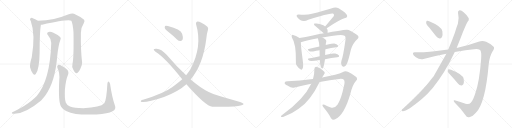
t = 0.00 s
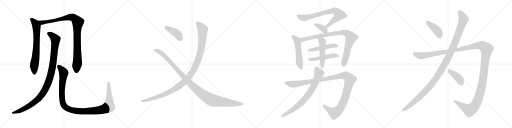
t = 3.62 s
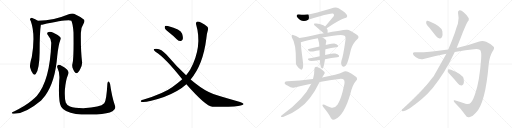
t = 7.25 s
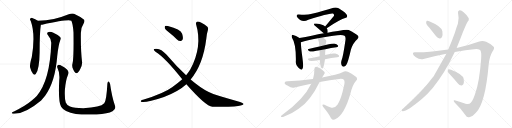
t = 10.87 s
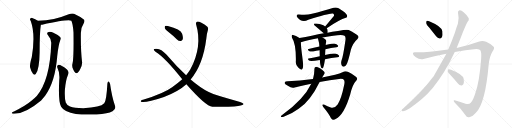
t = 14.49 s
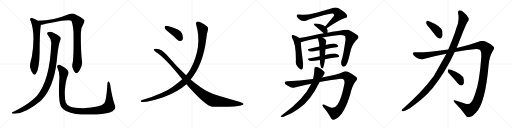
t = 18.11 s

The animated SVG that drew these frames (rendered in a browser with its animation timeline set to each time). Animation: 20 CSS @keyframes rules; one cycle of 18.11 s.

<svg version="1.1" viewBox="0 0 4096 1024" xmlns="http://www.w3.org/2000/svg">
  <g stroke="lightgray" stroke-dasharray="1,1" stroke-width="1" transform="scale(4, 4)">
    <line x1="0" y1="0" x2="256" y2="256"></line>
    <line x1="256" y1="0" x2="0" y2="256"></line>
    <line x1="128" y1="0" x2="128" y2="256"></line>
    <line x1="0" y1="128" x2="256" y2="128"></line>
    <line x1="256" y1="0" x2="512" y2="256"></line>
    <line x1="512" y1="0" x2="256" y2="256"></line>
    <line x1="384" y1="0" x2="384" y2="256"></line>
    <line x1="256" y1="128" x2="512" y2="128"></line>
    <line x1="512" y1="0" x2="768" y2="256"></line>
    <line x1="768" y1="0" x2="512" y2="256"></line>
    <line x1="640" y1="0" x2="640" y2="256"></line>
    <line x1="512" y1="128" x2="768" y2="128"></line>
    <line x1="768" y1="0" x2="1024" y2="256"></line>
    <line x1="1024" y1="0" x2="768" y2="256"></line>
    <line x1="896" y1="0" x2="896" y2="256"></line>
    <line x1="768" y1="128" x2="1024" y2="128"></line>
  </g>
<g transform="scale(1, -1) translate(0, -850)">
   <style type="text/css">
    @keyframes keyframes0 {
      from {
       stroke: black;
       stroke-dashoffset: 703;
       stroke-width: 128;
       }
       70% {
       animation-timing-function: step-end;
       stroke: black;
       stroke-dashoffset: 0;
       stroke-width: 128;
       }
       to {
       stroke: black;
       stroke-width: 1024;
       }
       }
       #make-me-a-hanzi-animation-0 {
         animation: keyframes0 0.822103s both;
         animation-delay: 0.000000s;
         animation-timing-function: linear;
       }
    @keyframes keyframes1 {
      from {
       stroke: black;
       stroke-dashoffset: 990;
       stroke-width: 128;
       }
       76% {
       animation-timing-function: step-end;
       stroke: black;
       stroke-dashoffset: 0;
       stroke-width: 128;
       }
       to {
       stroke: black;
       stroke-width: 1024;
       }
       }
       #make-me-a-hanzi-animation-1 {
         animation: keyframes1 1.055664s both;
         animation-delay: 0.822103s;
         animation-timing-function: linear;
       }
    @keyframes keyframes2 {
      from {
       stroke: black;
       stroke-dashoffset: 1066;
       stroke-width: 128;
       }
       78% {
       animation-timing-function: step-end;
       stroke: black;
       stroke-dashoffset: 0;
       stroke-width: 128;
       }
       to {
       stroke: black;
       stroke-width: 1024;
       }
       }
       #make-me-a-hanzi-animation-2 {
         animation: keyframes2 1.117513s both;
         animation-delay: 1.877767s;
         animation-timing-function: linear;
       }
    @keyframes keyframes3 {
      from {
       stroke: black;
       stroke-dashoffset: 1154;
       stroke-width: 128;
       }
       79% {
       animation-timing-function: step-end;
       stroke: black;
       stroke-dashoffset: 0;
       stroke-width: 128;
       }
       to {
       stroke: black;
       stroke-width: 1024;
       }
       }
       #make-me-a-hanzi-animation-3 {
         animation: keyframes3 1.189128s both;
         animation-delay: 2.995280s;
         animation-timing-function: linear;
       }
    @keyframes keyframes4 {
      from {
       stroke: black;
       stroke-dashoffset: 411;
       stroke-width: 128;
       }
       57% {
       animation-timing-function: step-end;
       stroke: black;
       stroke-dashoffset: 0;
       stroke-width: 128;
       }
       to {
       stroke: black;
       stroke-width: 1024;
       }
       }
       #make-me-a-hanzi-animation-4 {
         animation: keyframes4 0.584473s both;
         animation-delay: 4.184408s;
         animation-timing-function: linear;
       }
    @keyframes keyframes5 {
      from {
       stroke: black;
       stroke-dashoffset: 1153;
       stroke-width: 128;
       }
       79% {
       animation-timing-function: step-end;
       stroke: black;
       stroke-dashoffset: 0;
       stroke-width: 128;
       }
       to {
       stroke: black;
       stroke-width: 1024;
       }
       }
       #make-me-a-hanzi-animation-5 {
         animation: keyframes5 1.188314s both;
         animation-delay: 4.768881s;
         animation-timing-function: linear;
       }
    @keyframes keyframes6 {
      from {
       stroke: black;
       stroke-dashoffset: 1122;
       stroke-width: 128;
       }
       79% {
       animation-timing-function: step-end;
       stroke: black;
       stroke-dashoffset: 0;
       stroke-width: 128;
       }
       to {
       stroke: black;
       stroke-width: 1024;
       }
       }
       #make-me-a-hanzi-animation-6 {
         animation: keyframes6 1.163086s both;
         animation-delay: 5.957195s;
         animation-timing-function: linear;
       }
    @keyframes keyframes7 {
      from {
       stroke: black;
       stroke-dashoffset: 749;
       stroke-width: 128;
       }
       71% {
       animation-timing-function: step-end;
       stroke: black;
       stroke-dashoffset: 0;
       stroke-width: 128;
       }
       to {
       stroke: black;
       stroke-width: 1024;
       }
       }
       #make-me-a-hanzi-animation-7 {
         animation: keyframes7 0.859538s both;
         animation-delay: 7.120281s;
         animation-timing-function: linear;
       }
    @keyframes keyframes8 {
      from {
       stroke: black;
       stroke-dashoffset: 365;
       stroke-width: 128;
       }
       54% {
       animation-timing-function: step-end;
       stroke: black;
       stroke-dashoffset: 0;
       stroke-width: 128;
       }
       to {
       stroke: black;
       stroke-width: 1024;
       }
       }
       #make-me-a-hanzi-animation-8 {
         animation: keyframes8 0.547038s both;
         animation-delay: 7.979819s;
         animation-timing-function: linear;
       }
    @keyframes keyframes9 {
      from {
       stroke: black;
       stroke-dashoffset: 524;
       stroke-width: 128;
       }
       63% {
       animation-timing-function: step-end;
       stroke: black;
       stroke-dashoffset: 0;
       stroke-width: 128;
       }
       to {
       stroke: black;
       stroke-width: 1024;
       }
       }
       #make-me-a-hanzi-animation-9 {
         animation: keyframes9 0.676432s both;
         animation-delay: 8.526857s;
         animation-timing-function: linear;
       }
    @keyframes keyframes10 {
      from {
       stroke: black;
       stroke-dashoffset: 910;
       stroke-width: 128;
       }
       75% {
       animation-timing-function: step-end;
       stroke: black;
       stroke-dashoffset: 0;
       stroke-width: 128;
       }
       to {
       stroke: black;
       stroke-width: 1024;
       }
       }
       #make-me-a-hanzi-animation-10 {
         animation: keyframes10 0.990560s both;
         animation-delay: 9.203289s;
         animation-timing-function: linear;
       }
    @keyframes keyframes11 {
      from {
       stroke: black;
       stroke-dashoffset: 477;
       stroke-width: 128;
       }
       61% {
       animation-timing-function: step-end;
       stroke: black;
       stroke-dashoffset: 0;
       stroke-width: 128;
       }
       to {
       stroke: black;
       stroke-width: 1024;
       }
       }
       #make-me-a-hanzi-animation-11 {
         animation: keyframes11 0.638184s both;
         animation-delay: 10.193849s;
         animation-timing-function: linear;
       }
    @keyframes keyframes12 {
      from {
       stroke: black;
       stroke-dashoffset: 484;
       stroke-width: 128;
       }
       61% {
       animation-timing-function: step-end;
       stroke: black;
       stroke-dashoffset: 0;
       stroke-width: 128;
       }
       to {
       stroke: black;
       stroke-width: 1024;
       }
       }
       #make-me-a-hanzi-animation-12 {
         animation: keyframes12 0.643880s both;
         animation-delay: 10.832033s;
         animation-timing-function: linear;
       }
    @keyframes keyframes13 {
      from {
       stroke: black;
       stroke-dashoffset: 500;
       stroke-width: 128;
       }
       62% {
       animation-timing-function: step-end;
       stroke: black;
       stroke-dashoffset: 0;
       stroke-width: 128;
       }
       to {
       stroke: black;
       stroke-width: 1024;
       }
       }
       #make-me-a-hanzi-animation-13 {
         animation: keyframes13 0.656901s both;
         animation-delay: 11.475913s;
         animation-timing-function: linear;
       }
    @keyframes keyframes14 {
      from {
       stroke: black;
       stroke-dashoffset: 1197;
       stroke-width: 128;
       }
       80% {
       animation-timing-function: step-end;
       stroke: black;
       stroke-dashoffset: 0;
       stroke-width: 128;
       }
       to {
       stroke: black;
       stroke-width: 1024;
       }
       }
       #make-me-a-hanzi-animation-14 {
         animation: keyframes14 1.224121s both;
         animation-delay: 12.132814s;
         animation-timing-function: linear;
       }
    @keyframes keyframes15 {
      from {
       stroke: black;
       stroke-dashoffset: 767;
       stroke-width: 128;
       }
       71% {
       animation-timing-function: step-end;
       stroke: black;
       stroke-dashoffset: 0;
       stroke-width: 128;
       }
       to {
       stroke: black;
       stroke-width: 1024;
       }
       }
       #make-me-a-hanzi-animation-15 {
         animation: keyframes15 0.874186s both;
         animation-delay: 13.356935s;
         animation-timing-function: linear;
       }
    @keyframes keyframes16 {
      from {
       stroke: black;
       stroke-dashoffset: 409;
       stroke-width: 128;
       }
       57% {
       animation-timing-function: step-end;
       stroke: black;
       stroke-dashoffset: 0;
       stroke-width: 128;
       }
       to {
       stroke: black;
       stroke-width: 1024;
       }
       }
       #make-me-a-hanzi-animation-16 {
         animation: keyframes16 0.582845s both;
         animation-delay: 14.231121s;
         animation-timing-function: linear;
       }
    @keyframes keyframes17 {
      from {
       stroke: black;
       stroke-dashoffset: 1212;
       stroke-width: 128;
       }
       80% {
       animation-timing-function: step-end;
       stroke: black;
       stroke-dashoffset: 0;
       stroke-width: 128;
       }
       to {
       stroke: black;
       stroke-width: 1024;
       }
       }
       #make-me-a-hanzi-animation-17 {
         animation: keyframes17 1.236328s both;
         animation-delay: 14.813966s;
         animation-timing-function: linear;
       }
    @keyframes keyframes18 {
      from {
       stroke: black;
       stroke-dashoffset: 1514;
       stroke-width: 128;
       }
       83% {
       animation-timing-function: step-end;
       stroke: black;
       stroke-dashoffset: 0;
       stroke-width: 128;
       }
       to {
       stroke: black;
       stroke-width: 1024;
       }
       }
       #make-me-a-hanzi-animation-18 {
         animation: keyframes18 1.482096s both;
         animation-delay: 16.050294s;
         animation-timing-function: linear;
       }
    @keyframes keyframes19 {
      from {
       stroke: black;
       stroke-dashoffset: 404;
       stroke-width: 128;
       }
       57% {
       animation-timing-function: step-end;
       stroke: black;
       stroke-dashoffset: 0;
       stroke-width: 128;
       }
       to {
       stroke: black;
       stroke-width: 1024;
       }
       }
       #make-me-a-hanzi-animation-19 {
         animation: keyframes19 0.578776s both;
         animation-delay: 17.532390s;
         animation-timing-function: linear;
       }
</style>
<path d="M 303.0 684.0 Q 282.0 700.0 258.0 707.0 Q 248.0 708.0 241.0 700.0 Q 237.0 693.0 246.0 682.0 Q 285.0 574.0 254.0 393.0 Q 236.0 333.0 241.0 311.0 Q 251.0 274.0 264.0 260.0 Q 277.0 245.0 287.0 260.0 Q 315.0 299.0 317.0 431.0 Q 317.0 596.0 327.0 652.0 C 329.0 666.0 328.0 667.0 303.0 684.0 Z" fill="lightgray"></path> 
<path d="M 580.0 343.0 Q 573.0 318.0 586.0 295.0 Q 601.0 264.0 611.0 265.0 Q 626.0 266.0 643.0 301.0 Q 658.0 329.0 657.0 351.0 Q 645.0 444.0 647.0 587.0 Q 647.0 629.0 670.0 664.0 Q 680.0 682.0 673.0 692.0 Q 643.0 717.0 592.0 740.0 Q 576.0 746.0 550.0 737.0 Q 436.0 689.0 303.0 684.0 C 273.0 682.0 297.0 647.0 327.0 652.0 Q 331.0 652.0 337.0 653.0 Q 548.0 698.0 571.0 684.0 Q 583.0 659.0 588.0 590.0 Q 591.0 382.0 580.0 343.0 Z" fill="lightgray"></path> 
<path d="M 410.0 506.0 Q 400.0 206.0 294.0 83.0 Q 276.0 65.0 254.0 46.0 Q 209.0 7.0 112.0 -42.0 Q 99.0 -46.0 95.0 -51.0 Q 91.0 -57.0 106.0 -59.0 Q 196.0 -65.0 329.0 47.0 L 361.0 84.0 Q 442.0 196.0 458.0 402.0 Q 467.0 492.0 484.0 535.0 Q 490.0 545.0 481.0 554.0 Q 463.0 572.0 427.0 588.0 Q 406.0 598.0 389.0 594.0 Q 368.0 587.0 384.0 568.0 Q 411.0 537.0 410.0 506.0 Z" fill="lightgray"></path> 
<path d="M 918.0 11.0 Q 896.0 72.0 881.0 176.0 Q 878.0 192.0 871.0 197.0 Q 862.0 201.0 859.0 181.0 Q 852.0 49.0 834.0 24.0 Q 804.0 -10.0 666.0 -15.0 Q 593.0 -14.0 560.0 -2.0 Q 532.0 13.0 526.0 31.0 Q 516.0 59.0 519.0 131.0 Q 526.0 210.0 542.0 246.0 Q 555.0 277.0 536.0 295.0 Q 484.0 335.0 468.0 332.0 Q 452.0 326.0 459.0 308.0 Q 480.0 268.0 474.0 210.0 Q 465.0 32.0 489.0 -4.0 Q 514.0 -47.0 607.0 -61.0 Q 671.0 -70.0 773.0 -65.0 Q 864.0 -61.0 900.0 -40.0 Q 933.0 -22.0 918.0 11.0 Z" fill="lightgray"></path> 
<path d="M 1348.0 593.5 Q 1382.0 566.5 1416.0 534.5 Q 1429.0 521.5 1446.0 522.5 Q 1456.0 522.5 1462.0 536.5 Q 1466.0 551.5 1457.0 580.5 Q 1445.0 616.5 1343.0 641.5 Q 1327.0 645.5 1321.0 642.5 Q 1317.0 638.5 1318.0 625.5 Q 1321.0 615.5 1348.0 593.5 Z" fill="lightgray"></path> 
<path d="M 1525.0 214.5 Q 1624.0 328.5 1651.0 543.5 Q 1655.0 586.5 1664.0 612.5 Q 1668.0 627.5 1659.0 635.5 Q 1637.0 657.5 1611.0 668.5 Q 1586.0 680.5 1575.0 676.5 Q 1565.0 670.5 1568.0 658.5 Q 1622.0 478.5 1522.0 293.5 Q 1507.0 269.5 1489.0 247.5 L 1458.0 215.5 Q 1421.0 182.5 1377.0 152.5 Q 1316.0 106.5 1144.0 51.5 Q 1132.0 50.5 1128.0 44.5 Q 1121.0 40.5 1132.0 34.5 Q 1174.0 27.5 1312.0 74.5 Q 1429.0 119.5 1491.0 176.5 L 1525.0 214.5 Z" fill="lightgray"></path> 
<path d="M 1491.0 176.5 Q 1645.0 1.5 1699.0 -4.5 Q 1852.0 -4.5 1905.0 2.5 Q 1951.0 6.5 1948.0 19.5 Q 1947.0 26.5 1900.0 40.5 Q 1729.0 85.5 1670.0 113.5 Q 1601.0 149.5 1525.0 214.5 L 1489.0 247.5 Q 1410.0 320.5 1331.0 413.5 Q 1291.0 458.5 1253.0 460.5 Q 1234.0 461.5 1230.0 456.5 Q 1227.0 449.5 1244.0 436.5 Q 1322.0 388.5 1458.0 215.5 L 1491.0 176.5 Z" fill="lightgray"></path> 
<path d="M 2614.0 624.5 Q 2726.0 697.5 2761.0 705.5 Q 2782.0 709.5 2776.0 727.5 Q 2775.0 743.5 2709.0 784.5 Q 2691.0 794.5 2668.0 788.5 Q 2595.0 764.5 2487.0 738.5 Q 2459.0 729.5 2390.0 734.5 Q 2368.0 735.5 2375.0 715.5 Q 2382.0 702.5 2401.0 690.5 Q 2432.0 672.5 2466.0 692.5 Q 2649.0 750.5 2664.0 741.5 Q 2676.0 735.5 2671.0 722.5 Q 2638.0 683.5 2601.0 637.5 C 2582.0 614.5 2589.0 608.5 2614.0 624.5 Z" fill="lightgray"></path> 
<path d="M 2621.0 588.5 Q 2624.0 613.5 2614.0 624.5 L 2601.0 637.5 Q 2586.0 652.5 2531.0 661.5 Q 2519.0 664.5 2515.0 661.5 Q 2511.0 658.5 2513.0 649.5 L 2590.0 583.5 C 2613.0 563.5 2618.0 559.5 2621.0 588.5 Z" fill="lightgray"></path> 
<path d="M 2396.0 546.5 Q 2366.0 567.5 2344.0 570.5 Q 2338.0 573.5 2335.0 566.5 Q 2331.0 560.5 2336.0 548.5 Q 2369.0 500.5 2367.0 362.5 Q 2364.0 340.5 2375.0 323.5 Q 2387.0 305.5 2403.0 295.5 Q 2416.0 288.5 2418.0 298.5 Q 2424.0 302.5 2425.0 322.5 Q 2426.0 338.5 2419.0 389.5 Q 2407.0 479.5 2407.0 512.5 C 2406.0 539.5 2406.0 539.5 2396.0 546.5 Z" fill="lightgray"></path> 
<path d="M 2580.0 549.5 Q 2730.0 579.5 2756.0 564.5 Q 2768.0 558.5 2763.0 523.5 Q 2744.0 391.5 2732.0 365.5 Q 2726.0 346.5 2732.0 330.5 Q 2738.0 314.5 2751.0 316.5 Q 2764.0 319.5 2772.0 333.5 Q 2785.0 354.5 2807.0 451.5 Q 2822.0 505.5 2858.0 536.5 Q 2877.0 552.5 2860.0 568.5 Q 2841.0 584.5 2790.0 610.5 Q 2775.0 617.5 2703.0 601.5 Q 2655.0 597.5 2621.0 588.5 L 2590.0 583.5 Q 2544.0 576.5 2503.0 566.5 Q 2440.0 554.5 2396.0 546.5 C 2366.0 541.5 2378.0 503.5 2407.0 512.5 Q 2456.0 528.5 2543.0 543.5 L 2580.0 549.5 Z" fill="lightgray"></path> 
<path d="M 2603.0 456.5 Q 2649.0 465.5 2691.0 471.5 Q 2710.0 474.5 2704.0 485.5 Q 2695.0 497.5 2674.0 501.5 Q 2667.0 502.5 2605.0 490.5 L 2555.0 477.5 Q 2509.0 467.5 2469.0 457.5 Q 2456.0 454.5 2472.0 442.5 Q 2482.0 435.5 2505.0 438.5 Q 2530.0 444.5 2557.0 447.5 L 2603.0 456.5 Z" fill="lightgray"></path> 
<path d="M 2600.0 376.5 Q 2652.0 386.5 2699.0 391.5 Q 2718.0 394.5 2712.0 405.5 Q 2703.0 417.5 2682.0 421.5 Q 2655.0 427.5 2601.0 409.5 L 2558.0 400.5 Q 2512.0 391.5 2469.0 381.5 Q 2456.0 378.5 2472.0 366.5 Q 2481.0 357.5 2559.0 370.5 L 2600.0 376.5 Z" fill="lightgray"></path> 
<path d="M 2563.0 331.5 Q 2567.0 312.5 2571.0 305.5 Q 2575.0 301.5 2581.0 302.5 Q 2590.0 309.5 2600.0 376.5 L 2601.0 409.5 Q 2601.0 425.5 2603.0 456.5 C 2605.0 486.5 2605.0 489.5 2605.0 490.5 Q 2605.0 491.5 2606.0 491.5 Q 2606.0 503.5 2610.0 515.5 Q 2613.0 528.5 2602.0 536.5 Q 2589.0 545.5 2580.0 549.5 C 2553.0 563.5 2534.0 572.5 2543.0 543.5 Q 2555.0 504.5 2555.0 477.5 L 2557.0 447.5 Q 2557.0 426.5 2558.0 400.5 L 2559.0 370.5 Q 2560.0 343.5 2563.0 331.5 Z" fill="lightgray"></path> 
<path d="M 2557.0 194.5 Q 2641.0 210.5 2713.0 218.5 Q 2747.0 221.5 2752.0 210.5 Q 2761.0 195.5 2751.0 159.5 Q 2730.0 56.5 2701.0 14.5 Q 2677.0 -19.5 2646.0 -10.5 Q 2619.0 -0.5 2596.0 11.5 Q 2569.0 21.5 2586.0 -5.5 Q 2629.0 -56.5 2647.0 -93.5 Q 2663.0 -118.5 2685.0 -102.5 Q 2754.0 -68.5 2802.0 95.5 Q 2820.0 174.5 2846.0 200.5 Q 2862.0 213.5 2855.0 227.5 Q 2845.0 242.5 2787.0 273.5 Q 2763.0 285.5 2740.0 271.5 Q 2703.0 252.5 2577.0 230.5 L 2504.0 217.5 Q 2395.0 201.5 2302.0 199.5 Q 2280.0 199.5 2277.0 188.5 Q 2274.0 178.5 2303.0 163.5 Q 2333.0 142.5 2357.0 150.5 Q 2426.0 168.5 2490.0 180.5 L 2557.0 194.5 Z" fill="lightgray"></path> 
<path d="M 2490.0 180.5 Q 2432.0 56.5 2252.0 -74.5 Q 2243.0 -81.5 2250.0 -85.5 Q 2257.0 -88.5 2269.0 -84.5 Q 2333.0 -62.5 2389.0 -20.5 Q 2483.0 42.5 2557.0 194.5 L 2577.0 230.5 Q 2584.0 243.5 2592.0 254.5 Q 2601.0 263.5 2596.0 274.5 Q 2589.0 284.5 2560.0 304.5 Q 2538.0 317.5 2528.0 316.5 Q 2515.0 313.5 2515.0 298.5 Q 2516.0 259.5 2504.0 217.5 L 2490.0 180.5 Z" fill="lightgray"></path> 
<path d="M 3435.0 628.5 Q 3460.0 597.5 3489.0 559.5 Q 3501.0 543.5 3517.0 541.5 Q 3527.0 540.5 3536.0 553.5 Q 3543.0 568.5 3539.0 600.5 Q 3533.0 639.5 3438.0 678.5 Q 3422.0 685.5 3415.0 683.5 Q 3409.0 680.5 3409.0 666.5 Q 3410.0 654.5 3435.0 628.5 Z" fill="lightgray"></path> 
<path d="M 3571.0 420.5 Q 3478.0 255.5 3468.0 238.5 Q 3464.0 235.5 3461.0 229.5 Q 3374.0 111.5 3226.0 -17.5 Q 3219.0 -21.5 3215.0 -28.5 Q 3209.0 -38.5 3221.0 -40.5 Q 3254.0 -43.5 3377.0 59.5 Q 3419.0 96.5 3460.0 144.5 Q 3560.0 265.5 3638.0 433.5 L 3653.0 466.5 L 3685.0 546.5 Q 3725.0 649.5 3741.0 675.5 Q 3754.0 688.5 3750.0 704.5 Q 3738.0 728.5 3709.0 752.5 Q 3691.0 770.5 3676.0 768.5 Q 3661.0 764.5 3664.0 747.5 Q 3674.0 710.5 3663.0 659.5 Q 3651.0 628.5 3639.0 588.5 Q 3614.0 518.5 3586.0 454.5 L 3571.0 420.5 Z" fill="lightgray"></path> 
<path d="M 3586.0 454.5 Q 3570.0 453.5 3554.0 449.5 Q 3409.0 428.5 3327.0 431.5 Q 3305.0 434.5 3303.0 421.5 Q 3302.0 409.5 3327.0 392.5 Q 3358.0 370.5 3388.0 378.5 Q 3479.0 403.5 3571.0 420.5 L 3638.0 433.5 Q 3723.0 449.5 3810.0 458.5 Q 3838.0 459.5 3844.0 445.5 Q 3853.0 426.5 3849.0 378.5 Q 3836.0 200.5 3803.0 105.5 Q 3785.0 45.5 3766.0 27.5 Q 3753.0 12.5 3724.0 20.5 Q 3682.0 33.5 3644.0 45.5 Q 3619.0 52.5 3637.0 29.5 Q 3692.0 -25.5 3723.0 -69.5 Q 3735.0 -94.5 3759.0 -86.5 Q 3781.0 -82.5 3807.0 -52.5 Q 3883.0 25.5 3909.0 330.5 Q 3915.0 397.5 3940.0 438.5 Q 3959.0 463.5 3949.0 475.5 Q 3930.0 497.5 3889.0 515.5 Q 3859.0 530.5 3828.0 515.5 Q 3752.0 487.5 3653.0 466.5 L 3586.0 454.5 Z" fill="lightgray"></path> 
<path d="M 3607.0 245.5 Q 3635.0 215.5 3665.0 180.5 Q 3675.0 167.5 3691.0 166.5 Q 3701.0 165.5 3708.0 177.5 Q 3714.0 190.5 3709.0 220.5 Q 3702.0 256.5 3608.0 292.5 Q 3593.0 296.5 3587.0 295.5 Q 3583.0 292.5 3582.0 279.5 Q 3583.0 269.5 3607.0 245.5 Z" fill="lightgray"></path> 
      <clipPath id="make-me-a-hanzi-clip-0">
      <path d="M 303.0 684.0 Q 282.0 700.0 258.0 707.0 Q 248.0 708.0 241.0 700.0 Q 237.0 693.0 246.0 682.0 Q 285.0 574.0 254.0 393.0 Q 236.0 333.0 241.0 311.0 Q 251.0 274.0 264.0 260.0 Q 277.0 245.0 287.0 260.0 Q 315.0 299.0 317.0 431.0 Q 317.0 596.0 327.0 652.0 C 329.0 666.0 328.0 667.0 303.0 684.0 Z" fill="lightgray"></path>
      </clipPath>
      <path clip-path="url(#make-me-a-hanzi-clip-0)" d="M 251.0 695.0 L 282.0 665.0 L 292.0 643.0 L 292.0 465.0 L 273.0 312.0 L 276.0 265.0 " fill="none" id="make-me-a-hanzi-animation-0" stroke-dasharray="575 1150" stroke-linecap="round"></path>

      <clipPath id="make-me-a-hanzi-clip-1">
      <path d="M 580.0 343.0 Q 573.0 318.0 586.0 295.0 Q 601.0 264.0 611.0 265.0 Q 626.0 266.0 643.0 301.0 Q 658.0 329.0 657.0 351.0 Q 645.0 444.0 647.0 587.0 Q 647.0 629.0 670.0 664.0 Q 680.0 682.0 673.0 692.0 Q 643.0 717.0 592.0 740.0 Q 576.0 746.0 550.0 737.0 Q 436.0 689.0 303.0 684.0 C 273.0 682.0 297.0 647.0 327.0 652.0 Q 331.0 652.0 337.0 653.0 Q 548.0 698.0 571.0 684.0 Q 583.0 659.0 588.0 590.0 Q 591.0 382.0 580.0 343.0 Z" fill="lightgray"></path>
      </clipPath>
      <path clip-path="url(#make-me-a-hanzi-clip-1)" d="M 311.0 682.0 L 334.0 669.0 L 348.0 669.0 L 565.0 714.0 L 588.0 710.0 L 612.0 687.0 L 622.0 673.0 L 616.0 603.0 L 620.0 353.0 L 611.0 276.0 " fill="none" id="make-me-a-hanzi-animation-1" stroke-dasharray="862 1724" stroke-linecap="round"></path>

      <clipPath id="make-me-a-hanzi-clip-2">
      <path d="M 410.0 506.0 Q 400.0 206.0 294.0 83.0 Q 276.0 65.0 254.0 46.0 Q 209.0 7.0 112.0 -42.0 Q 99.0 -46.0 95.0 -51.0 Q 91.0 -57.0 106.0 -59.0 Q 196.0 -65.0 329.0 47.0 L 361.0 84.0 Q 442.0 196.0 458.0 402.0 Q 467.0 492.0 484.0 535.0 Q 490.0 545.0 481.0 554.0 Q 463.0 572.0 427.0 588.0 Q 406.0 598.0 389.0 594.0 Q 368.0 587.0 384.0 568.0 Q 411.0 537.0 410.0 506.0 Z" fill="lightgray"></path>
      </clipPath>
      <path clip-path="url(#make-me-a-hanzi-clip-2)" d="M 391.0 580.0 L 424.0 560.0 L 444.0 530.0 L 421.0 322.0 L 404.0 242.0 L 380.0 173.0 L 330.0 87.0 L 261.0 21.0 L 168.0 -33.0 L 102.0 -53.0 " fill="none" id="make-me-a-hanzi-animation-2" stroke-dasharray="938 1876" stroke-linecap="round"></path>

      <clipPath id="make-me-a-hanzi-clip-3">
      <path d="M 918.0 11.0 Q 896.0 72.0 881.0 176.0 Q 878.0 192.0 871.0 197.0 Q 862.0 201.0 859.0 181.0 Q 852.0 49.0 834.0 24.0 Q 804.0 -10.0 666.0 -15.0 Q 593.0 -14.0 560.0 -2.0 Q 532.0 13.0 526.0 31.0 Q 516.0 59.0 519.0 131.0 Q 526.0 210.0 542.0 246.0 Q 555.0 277.0 536.0 295.0 Q 484.0 335.0 468.0 332.0 Q 452.0 326.0 459.0 308.0 Q 480.0 268.0 474.0 210.0 Q 465.0 32.0 489.0 -4.0 Q 514.0 -47.0 607.0 -61.0 Q 671.0 -70.0 773.0 -65.0 Q 864.0 -61.0 900.0 -40.0 Q 933.0 -22.0 918.0 11.0 Z" fill="lightgray"></path>
      </clipPath>
      <path clip-path="url(#make-me-a-hanzi-clip-3)" d="M 471.0 318.0 L 507.0 276.0 L 510.0 264.0 L 494.0 130.0 L 502.0 28.0 L 517.0 -1.0 L 553.0 -25.0 L 640.0 -40.0 L 728.0 -39.0 L 816.0 -27.0 L 869.0 -5.0 L 875.0 48.0 L 869.0 189.0 " fill="none" id="make-me-a-hanzi-animation-3" stroke-dasharray="1026 2052" stroke-linecap="round"></path>

      <clipPath id="make-me-a-hanzi-clip-4">
      <path d="M 1348.0 593.5 Q 1382.0 566.5 1416.0 534.5 Q 1429.0 521.5 1446.0 522.5 Q 1456.0 522.5 1462.0 536.5 Q 1466.0 551.5 1457.0 580.5 Q 1445.0 616.5 1343.0 641.5 Q 1327.0 645.5 1321.0 642.5 Q 1317.0 638.5 1318.0 625.5 Q 1321.0 615.5 1348.0 593.5 Z" fill="lightgray"></path>
      </clipPath>
      <path clip-path="url(#make-me-a-hanzi-clip-4)" d="M 1326.0 636.5 L 1416.0 579.5 L 1444.0 540.5 " fill="none" id="make-me-a-hanzi-animation-4" stroke-dasharray="283 566" stroke-linecap="round"></path>

      <clipPath id="make-me-a-hanzi-clip-5">
      <path d="M 1525.0 214.5 Q 1624.0 328.5 1651.0 543.5 Q 1655.0 586.5 1664.0 612.5 Q 1668.0 627.5 1659.0 635.5 Q 1637.0 657.5 1611.0 668.5 Q 1586.0 680.5 1575.0 676.5 Q 1565.0 670.5 1568.0 658.5 Q 1622.0 478.5 1522.0 293.5 Q 1507.0 269.5 1489.0 247.5 L 1458.0 215.5 Q 1421.0 182.5 1377.0 152.5 Q 1316.0 106.5 1144.0 51.5 Q 1132.0 50.5 1128.0 44.5 Q 1121.0 40.5 1132.0 34.5 Q 1174.0 27.5 1312.0 74.5 Q 1429.0 119.5 1491.0 176.5 L 1525.0 214.5 Z" fill="lightgray"></path>
      </clipPath>
      <path clip-path="url(#make-me-a-hanzi-clip-5)" d="M 1581.0 664.5 L 1621.0 610.5 L 1614.0 485.5 L 1577.0 349.5 L 1554.0 298.5 L 1519.0 244.5 L 1450.0 174.5 L 1363.0 117.5 L 1296.0 85.5 L 1188.0 51.5 L 1135.0 41.5 " fill="none" id="make-me-a-hanzi-animation-5" stroke-dasharray="1025 2050" stroke-linecap="round"></path>

      <clipPath id="make-me-a-hanzi-clip-6">
      <path d="M 1491.0 176.5 Q 1645.0 1.5 1699.0 -4.5 Q 1852.0 -4.5 1905.0 2.5 Q 1951.0 6.5 1948.0 19.5 Q 1947.0 26.5 1900.0 40.5 Q 1729.0 85.5 1670.0 113.5 Q 1601.0 149.5 1525.0 214.5 L 1489.0 247.5 Q 1410.0 320.5 1331.0 413.5 Q 1291.0 458.5 1253.0 460.5 Q 1234.0 461.5 1230.0 456.5 Q 1227.0 449.5 1244.0 436.5 Q 1322.0 388.5 1458.0 215.5 L 1491.0 176.5 Z" fill="lightgray"></path>
      </clipPath>
      <path clip-path="url(#make-me-a-hanzi-clip-6)" d="M 1236.0 453.5 L 1300.0 419.5 L 1518.0 183.5 L 1601.0 110.5 L 1665.0 65.5 L 1710.0 44.5 L 1942.0 17.5 " fill="none" id="make-me-a-hanzi-animation-6" stroke-dasharray="994 1988" stroke-linecap="round"></path>

      <clipPath id="make-me-a-hanzi-clip-7">
      <path d="M 2614.0 624.5 Q 2726.0 697.5 2761.0 705.5 Q 2782.0 709.5 2776.0 727.5 Q 2775.0 743.5 2709.0 784.5 Q 2691.0 794.5 2668.0 788.5 Q 2595.0 764.5 2487.0 738.5 Q 2459.0 729.5 2390.0 734.5 Q 2368.0 735.5 2375.0 715.5 Q 2382.0 702.5 2401.0 690.5 Q 2432.0 672.5 2466.0 692.5 Q 2649.0 750.5 2664.0 741.5 Q 2676.0 735.5 2671.0 722.5 Q 2638.0 683.5 2601.0 637.5 C 2582.0 614.5 2589.0 608.5 2614.0 624.5 Z" fill="lightgray"></path>
      </clipPath>
      <path clip-path="url(#make-me-a-hanzi-clip-7)" d="M 2385.0 722.5 L 2407.0 711.5 L 2440.0 707.5 L 2641.0 760.5 L 2669.0 764.5 L 2692.0 758.5 L 2713.0 730.5 L 2620.0 638.5 L 2611.0 640.5 " fill="none" id="make-me-a-hanzi-animation-7" stroke-dasharray="621 1242" stroke-linecap="round"></path>

      <clipPath id="make-me-a-hanzi-clip-8">
      <path d="M 2621.0 588.5 Q 2624.0 613.5 2614.0 624.5 L 2601.0 637.5 Q 2586.0 652.5 2531.0 661.5 Q 2519.0 664.5 2515.0 661.5 Q 2511.0 658.5 2513.0 649.5 L 2590.0 583.5 C 2613.0 563.5 2618.0 559.5 2621.0 588.5 Z" fill="lightgray"></path>
      </clipPath>
      <path clip-path="url(#make-me-a-hanzi-clip-8)" d="M 2520.0 654.5 L 2569.0 630.5 L 2612.0 596.5 " fill="none" id="make-me-a-hanzi-animation-8" stroke-dasharray="237 474" stroke-linecap="round"></path>

      <clipPath id="make-me-a-hanzi-clip-9">
      <path d="M 2396.0 546.5 Q 2366.0 567.5 2344.0 570.5 Q 2338.0 573.5 2335.0 566.5 Q 2331.0 560.5 2336.0 548.5 Q 2369.0 500.5 2367.0 362.5 Q 2364.0 340.5 2375.0 323.5 Q 2387.0 305.5 2403.0 295.5 Q 2416.0 288.5 2418.0 298.5 Q 2424.0 302.5 2425.0 322.5 Q 2426.0 338.5 2419.0 389.5 Q 2407.0 479.5 2407.0 512.5 C 2406.0 539.5 2406.0 539.5 2396.0 546.5 Z" fill="lightgray"></path>
      </clipPath>
      <path clip-path="url(#make-me-a-hanzi-clip-9)" d="M 2343.0 560.5 L 2374.0 530.5 L 2380.0 510.5 L 2396.0 345.5 L 2408.0 309.5 " fill="none" id="make-me-a-hanzi-animation-9" stroke-dasharray="396 792" stroke-linecap="round"></path>

      <clipPath id="make-me-a-hanzi-clip-10">
      <path d="M 2580.0 549.5 Q 2730.0 579.5 2756.0 564.5 Q 2768.0 558.5 2763.0 523.5 Q 2744.0 391.5 2732.0 365.5 Q 2726.0 346.5 2732.0 330.5 Q 2738.0 314.5 2751.0 316.5 Q 2764.0 319.5 2772.0 333.5 Q 2785.0 354.5 2807.0 451.5 Q 2822.0 505.5 2858.0 536.5 Q 2877.0 552.5 2860.0 568.5 Q 2841.0 584.5 2790.0 610.5 Q 2775.0 617.5 2703.0 601.5 Q 2655.0 597.5 2621.0 588.5 L 2590.0 583.5 Q 2544.0 576.5 2503.0 566.5 Q 2440.0 554.5 2396.0 546.5 C 2366.0 541.5 2378.0 503.5 2407.0 512.5 Q 2456.0 528.5 2543.0 543.5 L 2580.0 549.5 Z" fill="lightgray"></path>
      </clipPath>
      <path clip-path="url(#make-me-a-hanzi-clip-10)" d="M 2403.0 542.5 L 2420.0 533.5 L 2600.0 570.5 L 2738.0 589.5 L 2769.0 587.5 L 2784.0 579.5 L 2809.0 549.5 L 2781.0 464.5 L 2749.0 333.5 " fill="none" id="make-me-a-hanzi-animation-10" stroke-dasharray="782 1564" stroke-linecap="round"></path>

      <clipPath id="make-me-a-hanzi-clip-11">
      <path d="M 2603.0 456.5 Q 2649.0 465.5 2691.0 471.5 Q 2710.0 474.5 2704.0 485.5 Q 2695.0 497.5 2674.0 501.5 Q 2667.0 502.5 2605.0 490.5 L 2555.0 477.5 Q 2509.0 467.5 2469.0 457.5 Q 2456.0 454.5 2472.0 442.5 Q 2482.0 435.5 2505.0 438.5 Q 2530.0 444.5 2557.0 447.5 L 2603.0 456.5 Z" fill="lightgray"></path>
      </clipPath>
      <path clip-path="url(#make-me-a-hanzi-clip-11)" d="M 2478.0 451.5 L 2562.0 462.5 L 2619.0 478.5 L 2672.0 485.5 L 2695.0 481.5 " fill="none" id="make-me-a-hanzi-animation-11" stroke-dasharray="349 698" stroke-linecap="round"></path>

      <clipPath id="make-me-a-hanzi-clip-12">
      <path d="M 2600.0 376.5 Q 2652.0 386.5 2699.0 391.5 Q 2718.0 394.5 2712.0 405.5 Q 2703.0 417.5 2682.0 421.5 Q 2655.0 427.5 2601.0 409.5 L 2558.0 400.5 Q 2512.0 391.5 2469.0 381.5 Q 2456.0 378.5 2472.0 366.5 Q 2481.0 357.5 2559.0 370.5 L 2600.0 376.5 Z" fill="lightgray"></path>
      </clipPath>
      <path clip-path="url(#make-me-a-hanzi-clip-12)" d="M 2478.0 375.5 L 2545.0 380.5 L 2644.0 403.5 L 2703.0 401.5 " fill="none" id="make-me-a-hanzi-animation-12" stroke-dasharray="356 712" stroke-linecap="round"></path>

      <clipPath id="make-me-a-hanzi-clip-13">
      <path d="M 2563.0 331.5 Q 2567.0 312.5 2571.0 305.5 Q 2575.0 301.5 2581.0 302.5 Q 2590.0 309.5 2600.0 376.5 L 2601.0 409.5 Q 2601.0 425.5 2603.0 456.5 C 2605.0 486.5 2605.0 489.5 2605.0 490.5 Q 2605.0 491.5 2606.0 491.5 Q 2606.0 503.5 2610.0 515.5 Q 2613.0 528.5 2602.0 536.5 Q 2589.0 545.5 2580.0 549.5 C 2553.0 563.5 2534.0 572.5 2543.0 543.5 Q 2555.0 504.5 2555.0 477.5 L 2557.0 447.5 Q 2557.0 426.5 2558.0 400.5 L 2559.0 370.5 Q 2560.0 343.5 2563.0 331.5 Z" fill="lightgray"></path>
      </clipPath>
      <path clip-path="url(#make-me-a-hanzi-clip-13)" d="M 2550.0 537.5 L 2575.0 522.5 L 2580.0 512.5 L 2577.0 308.5 " fill="none" id="make-me-a-hanzi-animation-13" stroke-dasharray="372 744" stroke-linecap="round"></path>

      <clipPath id="make-me-a-hanzi-clip-14">
      <path d="M 2557.0 194.5 Q 2641.0 210.5 2713.0 218.5 Q 2747.0 221.5 2752.0 210.5 Q 2761.0 195.5 2751.0 159.5 Q 2730.0 56.5 2701.0 14.5 Q 2677.0 -19.5 2646.0 -10.5 Q 2619.0 -0.5 2596.0 11.5 Q 2569.0 21.5 2586.0 -5.5 Q 2629.0 -56.5 2647.0 -93.5 Q 2663.0 -118.5 2685.0 -102.5 Q 2754.0 -68.5 2802.0 95.5 Q 2820.0 174.5 2846.0 200.5 Q 2862.0 213.5 2855.0 227.5 Q 2845.0 242.5 2787.0 273.5 Q 2763.0 285.5 2740.0 271.5 Q 2703.0 252.5 2577.0 230.5 L 2504.0 217.5 Q 2395.0 201.5 2302.0 199.5 Q 2280.0 199.5 2277.0 188.5 Q 2274.0 178.5 2303.0 163.5 Q 2333.0 142.5 2357.0 150.5 Q 2426.0 168.5 2490.0 180.5 L 2557.0 194.5 Z" fill="lightgray"></path>
      </clipPath>
      <path clip-path="url(#make-me-a-hanzi-clip-14)" d="M 2287.0 186.5 L 2346.0 174.5 L 2737.0 243.5 L 2760.0 245.5 L 2779.0 236.5 L 2799.0 214.5 L 2788.0 166.5 L 2743.0 21.5 L 2711.0 -28.5 L 2676.0 -54.5 L 2588.0 4.5 " fill="none" id="make-me-a-hanzi-animation-14" stroke-dasharray="1069 2138" stroke-linecap="round"></path>

      <clipPath id="make-me-a-hanzi-clip-15">
      <path d="M 2490.0 180.5 Q 2432.0 56.5 2252.0 -74.5 Q 2243.0 -81.5 2250.0 -85.5 Q 2257.0 -88.5 2269.0 -84.5 Q 2333.0 -62.5 2389.0 -20.5 Q 2483.0 42.5 2557.0 194.5 L 2577.0 230.5 Q 2584.0 243.5 2592.0 254.5 Q 2601.0 263.5 2596.0 274.5 Q 2589.0 284.5 2560.0 304.5 Q 2538.0 317.5 2528.0 316.5 Q 2515.0 313.5 2515.0 298.5 Q 2516.0 259.5 2504.0 217.5 L 2490.0 180.5 Z" fill="lightgray"></path>
      </clipPath>
      <path clip-path="url(#make-me-a-hanzi-clip-15)" d="M 2530.0 301.5 L 2549.0 271.5 L 2549.0 254.5 L 2521.0 182.5 L 2463.0 86.5 L 2409.0 25.5 L 2359.0 -16.5 L 2255.0 -80.5 " fill="none" id="make-me-a-hanzi-animation-15" stroke-dasharray="639 1278" stroke-linecap="round"></path>

      <clipPath id="make-me-a-hanzi-clip-16">
      <path d="M 3435.0 628.5 Q 3460.0 597.5 3489.0 559.5 Q 3501.0 543.5 3517.0 541.5 Q 3527.0 540.5 3536.0 553.5 Q 3543.0 568.5 3539.0 600.5 Q 3533.0 639.5 3438.0 678.5 Q 3422.0 685.5 3415.0 683.5 Q 3409.0 680.5 3409.0 666.5 Q 3410.0 654.5 3435.0 628.5 Z" fill="lightgray"></path>
      </clipPath>
      <path clip-path="url(#make-me-a-hanzi-clip-16)" d="M 3419.0 675.5 L 3494.0 609.5 L 3517.0 561.5 " fill="none" id="make-me-a-hanzi-animation-16" stroke-dasharray="281 562" stroke-linecap="round"></path>

      <clipPath id="make-me-a-hanzi-clip-17">
      <path d="M 3571.0 420.5 Q 3478.0 255.5 3468.0 238.5 Q 3464.0 235.5 3461.0 229.5 Q 3374.0 111.5 3226.0 -17.5 Q 3219.0 -21.5 3215.0 -28.5 Q 3209.0 -38.5 3221.0 -40.5 Q 3254.0 -43.5 3377.0 59.5 Q 3419.0 96.5 3460.0 144.5 Q 3560.0 265.5 3638.0 433.5 L 3653.0 466.5 L 3685.0 546.5 Q 3725.0 649.5 3741.0 675.5 Q 3754.0 688.5 3750.0 704.5 Q 3738.0 728.5 3709.0 752.5 Q 3691.0 770.5 3676.0 768.5 Q 3661.0 764.5 3664.0 747.5 Q 3674.0 710.5 3663.0 659.5 Q 3651.0 628.5 3639.0 588.5 Q 3614.0 518.5 3586.0 454.5 L 3571.0 420.5 Z" fill="lightgray"></path>
      </clipPath>
      <path clip-path="url(#make-me-a-hanzi-clip-17)" d="M 3679.0 752.5 L 3708.0 697.5 L 3696.0 656.5 L 3603.0 422.5 L 3535.0 298.5 L 3488.0 222.5 L 3396.0 111.5 L 3318.0 36.5 L 3224.0 -31.5 " fill="none" id="make-me-a-hanzi-animation-17" stroke-dasharray="1084 2168" stroke-linecap="round"></path>

      <clipPath id="make-me-a-hanzi-clip-18">
      <path d="M 3586.0 454.5 Q 3570.0 453.5 3554.0 449.5 Q 3409.0 428.5 3327.0 431.5 Q 3305.0 434.5 3303.0 421.5 Q 3302.0 409.5 3327.0 392.5 Q 3358.0 370.5 3388.0 378.5 Q 3479.0 403.5 3571.0 420.5 L 3638.0 433.5 Q 3723.0 449.5 3810.0 458.5 Q 3838.0 459.5 3844.0 445.5 Q 3853.0 426.5 3849.0 378.5 Q 3836.0 200.5 3803.0 105.5 Q 3785.0 45.5 3766.0 27.5 Q 3753.0 12.5 3724.0 20.5 Q 3682.0 33.5 3644.0 45.5 Q 3619.0 52.5 3637.0 29.5 Q 3692.0 -25.5 3723.0 -69.5 Q 3735.0 -94.5 3759.0 -86.5 Q 3781.0 -82.5 3807.0 -52.5 Q 3883.0 25.5 3909.0 330.5 Q 3915.0 397.5 3940.0 438.5 Q 3959.0 463.5 3949.0 475.5 Q 3930.0 497.5 3889.0 515.5 Q 3859.0 530.5 3828.0 515.5 Q 3752.0 487.5 3653.0 466.5 L 3586.0 454.5 Z" fill="lightgray"></path>
      </clipPath>
      <path clip-path="url(#make-me-a-hanzi-clip-18)" d="M 3314.0 419.5 L 3377.0 403.5 L 3831.0 486.5 L 3862.0 483.5 L 3888.0 463.5 L 3893.0 456.5 L 3857.0 173.5 L 3832.0 77.5 L 3808.0 18.5 L 3782.0 -15.5 L 3757.0 -30.5 L 3637.0 38.5 " fill="none" id="make-me-a-hanzi-animation-18" stroke-dasharray="1386 2772" stroke-linecap="round"></path>

      <clipPath id="make-me-a-hanzi-clip-19">
      <path d="M 3607.0 245.5 Q 3635.0 215.5 3665.0 180.5 Q 3675.0 167.5 3691.0 166.5 Q 3701.0 165.5 3708.0 177.5 Q 3714.0 190.5 3709.0 220.5 Q 3702.0 256.5 3608.0 292.5 Q 3593.0 296.5 3587.0 295.5 Q 3583.0 292.5 3582.0 279.5 Q 3583.0 269.5 3607.0 245.5 Z" fill="lightgray"></path>
      </clipPath>
      <path clip-path="url(#make-me-a-hanzi-clip-19)" d="M 3591.0 289.5 L 3666.0 227.5 L 3692.0 184.5 " fill="none" id="make-me-a-hanzi-animation-19" stroke-dasharray="276 552" stroke-linecap="round"></path>

</g>
</svg>
